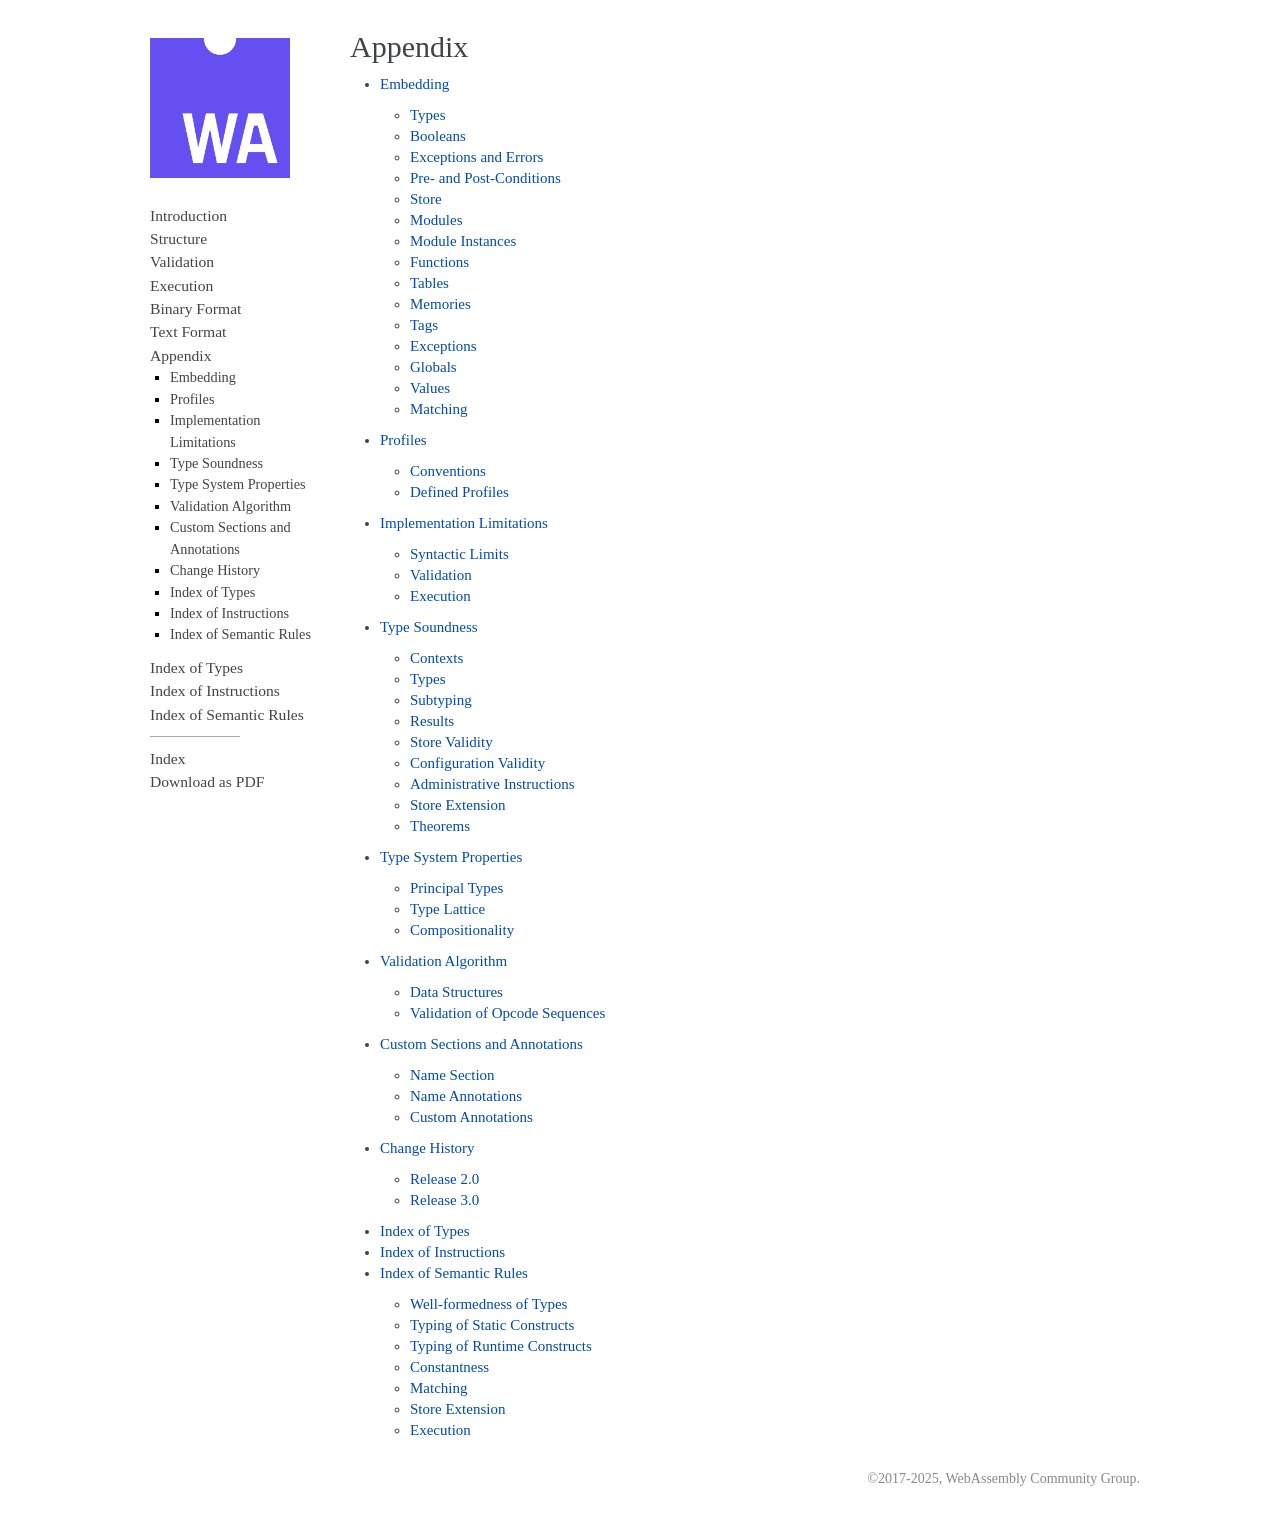

repository: WebAssembly/esm-integration · page: core/appendix/index.html · generator: sphinx

.. _appendix:

Appendix
========

.. toctree::
   :maxdepth: 2

   embedding
   profiles
   implementation
   properties
   algorithm
   custom
   changes

   index-types
   index-instructions
   index-rules
